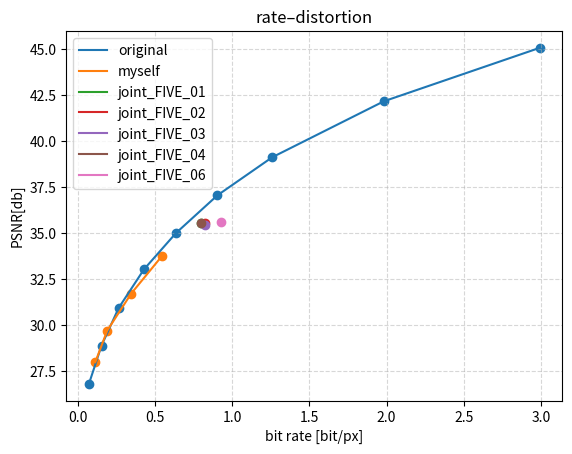

The matplotlib source for this figure:
import matplotlib.pyplot as plt

bpp_result = [
      0.071997, 
      0.153354,
      0.264381,
      0.428511,
      0.635404,
      0.904279,
      1.258828,
      1.982050,
      2.992778
    ]
psnr_result = [
      26.804116,
      28.880747,
      30.927089,
      33.028649,
      34.998064,
      37.053312,
      39.120817,
      42.165220,
      45.074915
    ]


# 重新训练前的选点
# bpp_myself = [0.11311848958333331, 0.1898600260416667, 0.34497409396701384, 0.5446946885850694, 0.796875, 0.9485236273871527]
# psnr_myself = [ 27.9804873104851, 29.69223977516354, 31.70264841162641, 33.75013402805966, 35.55966067123389, 36.489859806079174]

# 重新训练第5、6个码率点
bpp_myself = [0.11311848958333331, 0.1898600260416667, 0.34497409396701384, 0.5446946885850694,]
psnr_myself = [ 27.9804873104851, 29.69223977516354, 31.70264841162641, 33.75013402805966,]


# 第一个码率点
bpp_myself_FIR_01 = [0.11311848958333331]
psnr_myself_FIR_01 = [ 27.9804873104851]

bpp_myself_FIR_02 = [0.11440022786458331]
psnr_myself_FIR_02 = [	27.919279305731433]


# 第二个码率点
bpp_myself_SEC_01 = [0.1898600260416667]
psnr_myself_SEC_01 = [29.69223977516354]

# 第三个码率点
bpp_myself_THI_01 = [0.35229153103298616]
psnr_myself_THI_01 = [31.694376047084095]

bpp_myself_THI_02 = [0.34497409396701384]
psnr_myself_THI_02 = [31.70264841162641]

# 第四个码率点
bpp_myself_FOUR_01 = [0.550320095486111]
psnr_myself_FOUR_01 = [33.72843470073433]

bpp_myself_FOUR_02 = [0.5457661946614584]
psnr_myself_FOUR_02 = [33.686422857353115]

bpp_myself_FOUR_03 = [0.5446946885850694]
psnr_myself_FOUR_03 = [33.75013402805966]

# 第五个码率点
bpp_myself_FIVE_01 = [0.7960645887586807]
psnr_myself_FIVE_01 = [35.549931949747794]

bpp_myself_FIVE_02 = [0.822838677300347]
psnr_myself_FIVE_02 = [35.525695706455444]

bpp_myself_FIVE_03 = [0.8254496256510416]
psnr_myself_FIVE_03 = [35.46308217787015]

bpp_myself_FIVE_04 = [0.796875]
psnr_myself_FIVE_04 = [35.55966067123389]

bpp_myself_FIVE_05 = [0.8084072536892362]
psnr_myself_FIVE_05 = [35.47669278465481]

bpp_myself_FIVE_06 = [0.9298875596788195]
psnr_myself_FIVE_06 = [35.61632170735353]
# 第六个码率点
bpp_myself_SIX_01 = [0.9789598253038193]
psnr_myself_SIX_01 = [36.47576705830845]

bpp_myself_SIX_02 = [0.9485236273871527]
psnr_myself_SIX_02 = [36.489859806079174]

bpp_myself_SIX_03 = [0.9661492241753473]
psnr_myself_SIX_03 = [36.47805391147329]

bpp_myself_SIX_04 = [0.9533962673611112]
psnr_myself_SIX_04 = [36.481174174512624]

bpp_myself_SIX_05 = [0.9954698350694443]
psnr_myself_SIX_05 = [36.439243257400996]

bpp_myself_SIX_06 = [0.9677632649739584]
psnr_myself_SIX_06 = [36.46840360457957]

bpp_myself_SIX_07 = [0.9946933322482637]
psnr_myself_SIX_07 = [36.40668225802234]
# 添加横纵坐标与标题
plt.xlabel('bit rate [bit/px]')
plt.ylabel('PSNR[db]')
plt.title('rate–distortion')

# 原文psnr
plt.scatter(bpp_result, psnr_result)
plt.plot(bpp_result, psnr_result, label='original')

# 自己的psnr
plt.scatter(bpp_myself, psnr_myself)
plt.plot(bpp_myself, psnr_myself, label='myself')
# plt.plot(bpp_myself, psnr_myself, color='g', linestyle='-.', label = 'myself')


# 第一个码率点
# plt.scatter(bpp_myself_FIR_01, psnr_myself_FIR_01)
# plt.plot(bpp_myself_FIR_01, psnr_myself_FIR_01, label='joint_FIR_01')

# plt.scatter(bpp_myself_FIR_02, psnr_myself_FIR_02)
# plt.plot(bpp_myself_FIR_02, psnr_myself_FIR_02, label='joint_FIR_02')

# 第二个码率点
# plt.scatter(bpp_myself_SEC_01, psnr_myself_SEC_01)
# plt.plot(bpp_myself_SEC_01, psnr_myself_SEC_01, label='joint_SEC_01')

# 第三个码率点
# plt.scatter(bpp_myself_THI_01, psnr_myself_THI_01)
# plt.plot(bpp_myself_THI_01, psnr_myself_THI_01, label='joint_THI_01')

# plt.scatter(bpp_myself_THI_02, psnr_myself_THI_02)
# plt.plot(bpp_myself_THI_02, psnr_myself_THI_02, label='joint_THI_02')
# 第四个码率点
# plt.scatter(bpp_myself_FOUR_01, psnr_myself_FOUR_01)
# plt.plot(bpp_myself_FOUR_01, psnr_myself_FOUR_01, label='joint_FOUR_01')

# plt.scatter(bpp_myself_FOUR_02, psnr_myself_FOUR_02)
# plt.plot(bpp_myself_FOUR_02, psnr_myself_FOUR_02, label='joint_FOUR_02')

# plt.scatter(bpp_myself_FOUR_03, psnr_myself_FOUR_03)
# plt.plot(bpp_myself_FOUR_03, psnr_myself_FOUR_03, label='joint_FOUR_03')

# 第五个码率点
plt.scatter(bpp_myself_FIVE_01, psnr_myself_FIVE_01)
plt.plot(bpp_myself_FIVE_01, psnr_myself_FIVE_01, label='joint_FIVE_01')

plt.scatter(bpp_myself_FIVE_02, psnr_myself_FIVE_02)
plt.plot(bpp_myself_FIVE_02, psnr_myself_FIVE_02, label='joint_FIVE_02')

plt.scatter(bpp_myself_FIVE_03, psnr_myself_FIVE_03)
plt.plot(bpp_myself_FIVE_03, psnr_myself_FIVE_03, label='joint_FIVE_03')

plt.scatter(bpp_myself_FIVE_04, psnr_myself_FIVE_04)
plt.plot(bpp_myself_FIVE_04, psnr_myself_FIVE_04, label='joint_FIVE_04')

plt.scatter(bpp_myself_FIVE_06, psnr_myself_FIVE_06)
plt.plot(bpp_myself_FIVE_06, psnr_myself_FIVE_06, label='joint_FIVE_06')
# 第六个码率点
# plt.scatter(bpp_myself_SIX_01, psnr_myself_SIX_01)
# plt.plot(bpp_myself_SIX_01, psnr_myself_SIX_01, label='joint_SIX_01')

# plt.scatter(bpp_myself_SIX_02, psnr_myself_SIX_02)
# plt.plot(bpp_myself_SIX_02, psnr_myself_SIX_02, label='joint_SIX_02')

# plt.scatter(bpp_myself_SIX_03, psnr_myself_SIX_03)
# plt.plot(bpp_myself_SIX_03, psnr_myself_SIX_03, label='joint_SIX_03')

# plt.scatter(bpp_myself_SIX_04, psnr_myself_SIX_04)
# plt.plot(bpp_myself_SIX_04, psnr_myself_SIX_04, label='joint_SIX_04')

# plt.scatter(bpp_myself_SIX_05, psnr_myself_SIX_05)
# plt.plot(bpp_myself_SIX_05, psnr_myself_SIX_05, label='joint_SIX_05')

# plt.scatter(bpp_myself_SIX_06, psnr_myself_SIX_06)
# plt.plot(bpp_myself_SIX_06, psnr_myself_SIX_06, label='joint_SIX_06')

# plt.scatter(bpp_myself_SIX_06, psnr_myself_SIX_07)
# plt.plot(bpp_myself_SIX_06, psnr_myself_SIX_06, label='joint_SIX_07')
#添加网格信息
plt.grid(True, linestyle='--', alpha=0.5) #默认是True，风格设置为虚线，alpha为透明度
plt.legend() # 为了能显示label
plt.show()
